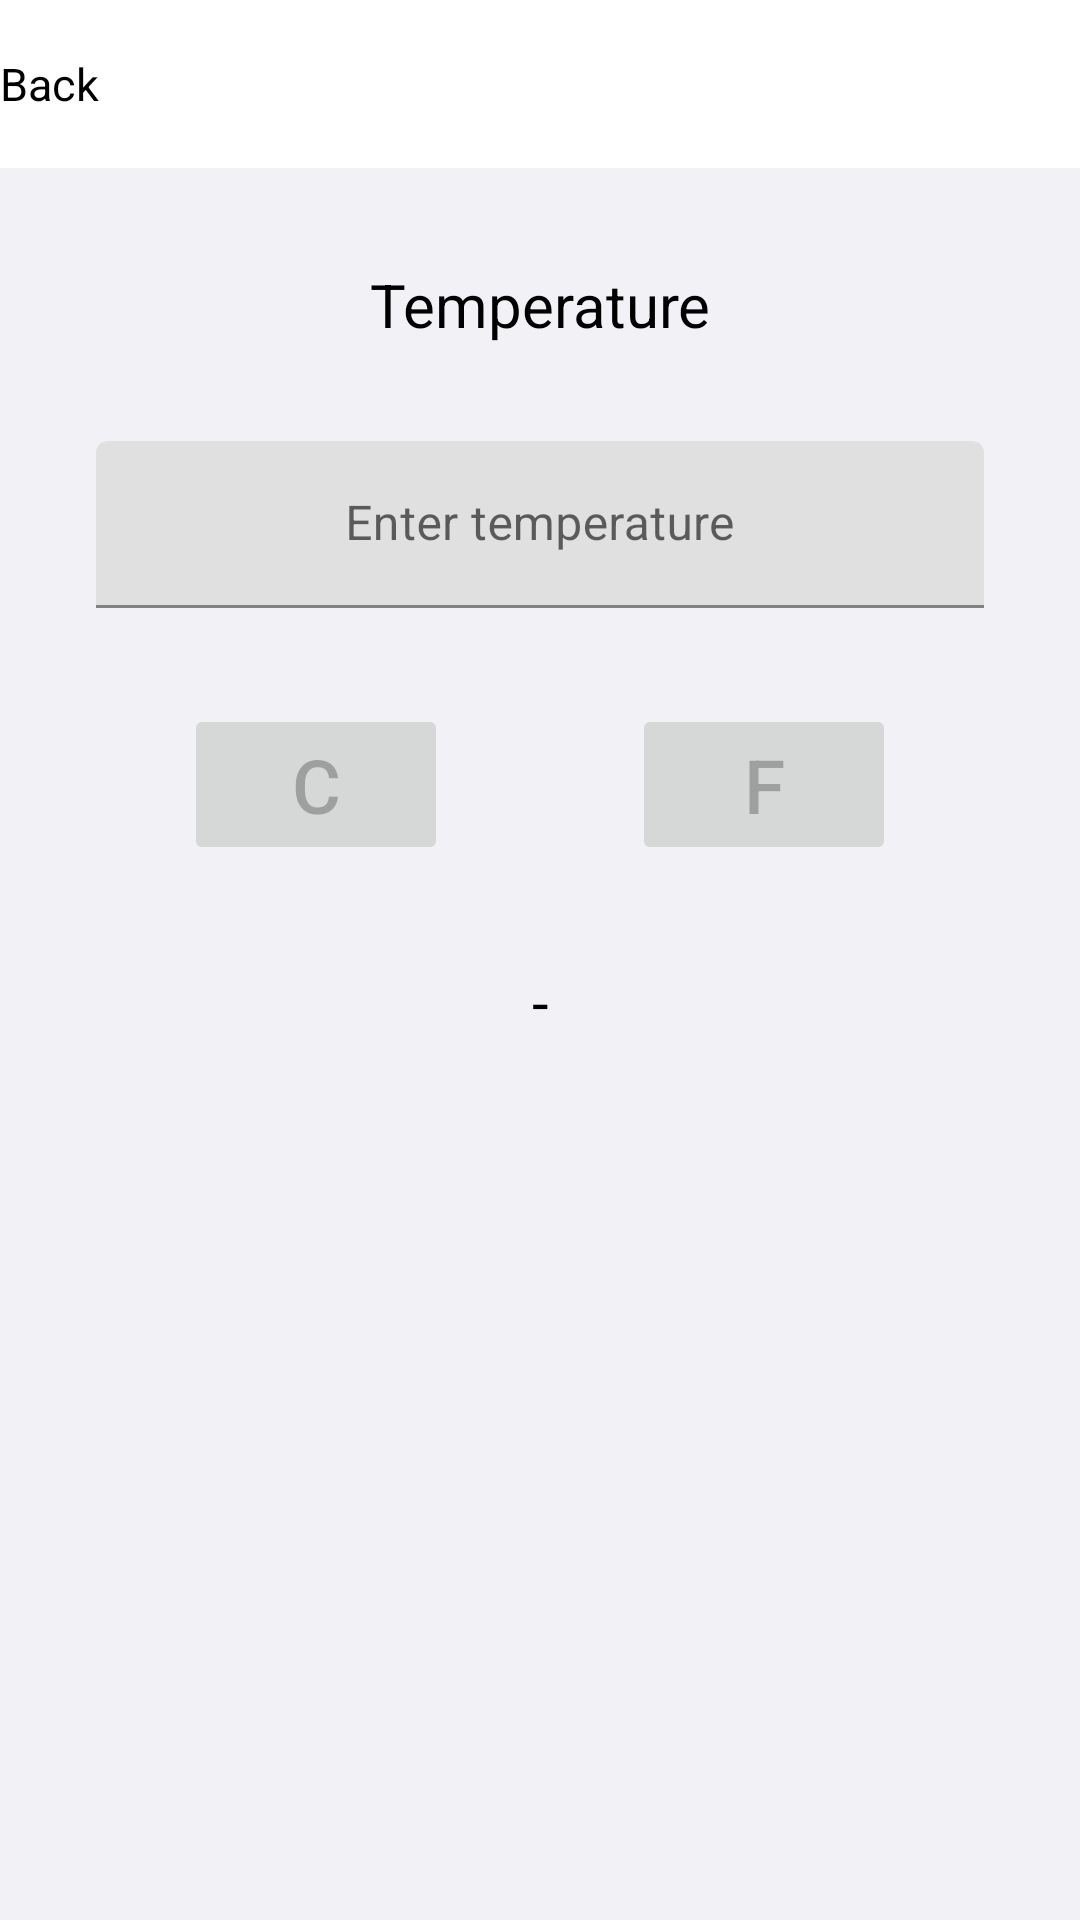

The Android layout XML behind this screen, and the referenced resources:
<!-- AndroidManifest.xml: application theme Theme.SoapCountry -->
<!-- res/layout/fragment_temperature.xml -->
<?xml version="1.0" encoding="utf-8"?>
<androidx.constraintlayout.widget.ConstraintLayout xmlns:android="http://schemas.android.com/apk/res/android"
    xmlns:app="http://schemas.android.com/apk/res-auto"
    xmlns:tools="http://schemas.android.com/tools"
    android:layout_width="match_parent"
    android:layout_height="match_parent"
    android:background="@color/background"
    tools:context=".ui.temperature.TemperatureFragment">

    <include
        android:id="@+id/toolbar_layout"
        layout="@layout/toolbar_title_back"
        app:layout_constraintEnd_toEndOf="parent"
        app:layout_constraintStart_toStartOf="parent"
        app:layout_constraintTop_toTopOf="parent" />

    <TextView
        android:id="@+id/textView3"
        android:layout_width="wrap_content"
        android:layout_height="wrap_content"
        android:layout_marginTop="32dp"
        android:text="@string/temperature"
        android:textColor="@color/black"
        android:textSize="20sp"
        app:layout_constraintEnd_toEndOf="parent"
        app:layout_constraintStart_toStartOf="parent"
        app:layout_constraintTop_toBottomOf="@+id/toolbar_layout" />

    <com.google.android.material.textfield.TextInputLayout
        android:id="@+id/input_temperature"
        android:layout_width="match_parent"
        android:layout_height="wrap_content"
        android:layout_marginStart="32dp"
        android:layout_marginTop="32dp"
        android:layout_marginEnd="32dp"
        android:hint="@string/enter_temperature"
        app:layout_constraintEnd_toEndOf="parent"
        app:layout_constraintStart_toStartOf="parent"
        app:layout_constraintTop_toBottomOf="@+id/textView3">

        <com.google.android.material.textfield.TextInputEditText
            android:inputType="number"
            android:layout_width="match_parent"
            android:layout_height="wrap_content"
            android:gravity="center" />

    </com.google.android.material.textfield.TextInputLayout>

    <Button
        android:enabled="false"
        android:id="@+id/btn_celcius"
        android:layout_width="wrap_content"
        android:layout_height="wrap_content"
        android:layout_marginTop="32dp"
        android:textSize="25sp"
        android:text="@string/c"
        app:layout_constraintEnd_toStartOf="@+id/btn_farenheit"
        app:layout_constraintHorizontal_bias="0.5"
        app:layout_constraintStart_toStartOf="parent"
        app:layout_constraintTop_toBottomOf="@+id/input_temperature" />

    <Button
        android:enabled="false"
        android:id="@+id/btn_farenheit"
        android:layout_width="wrap_content"
        android:layout_height="wrap_content"
        android:text="@string/f"
        android:textSize="25sp"
        app:layout_constraintEnd_toEndOf="parent"
        app:layout_constraintHorizontal_bias="0.5"
        app:layout_constraintStart_toEndOf="@+id/btn_celcius"
        app:layout_constraintTop_toTopOf="@+id/btn_celcius" />

    <TextView
        android:textColor="@color/black"
        android:textSize="20sp"
        android:id="@+id/tv_result"
        android:layout_width="wrap_content"
        android:layout_height="wrap_content"
        android:layout_marginTop="32dp"
        android:text="-"
        app:layout_constraintEnd_toEndOf="parent"
        app:layout_constraintStart_toStartOf="parent"
        app:layout_constraintTop_toBottomOf="@+id/btn_celcius" />

    <ProgressBar
        android:visibility="gone"
        android:id="@+id/progressBar3"
        style="?android:attr/progressBarStyle"
        android:layout_width="wrap_content"
        android:layout_height="wrap_content"
        app:layout_constraintBottom_toBottomOf="@+id/tv_result"
        app:layout_constraintEnd_toEndOf="@+id/tv_result"
        app:layout_constraintStart_toStartOf="@+id/tv_result"
        app:layout_constraintTop_toTopOf="@+id/tv_result" />
</androidx.constraintlayout.widget.ConstraintLayout>
<!-- res/layout/toolbar_title_back.xml (included above) -->
<?xml version="1.0" encoding="utf-8"?>
<com.google.android.material.appbar.AppBarLayout
    android:id="@+id/toolbar_layout"
    android:layout_width="match_parent"
    android:layout_height="?attr/actionBarSize"
    android:background="@color/white"
    android:theme="@style/ThemeOverlay.AppCompat.Dark.ActionBar"
    app:layout_constraintEnd_toEndOf="parent"
    app:layout_constraintStart_toStartOf="parent"
    app:layout_constraintTop_toTopOf="parent"
    xmlns:app="http://schemas.android.com/apk/res-auto"
    xmlns:android="http://schemas.android.com/apk/res/android">

    <androidx.appcompat.widget.Toolbar
        android:id="@+id/toolbar"
        android:layout_width="match_parent"
        android:layout_height="?attr/actionBarSize"
        android:paddingLeft="0dp"
        app:contentInsetLeft="0dp"
        app:contentInsetStart="0dp"
        app:contentInsetStartWithNavigation="0dp"
        app:layout_collapseMode="pin"
        app:titleMarginStart="16dp">

        <RelativeLayout
            android:layout_width="match_parent"
            android:layout_height="wrap_content">

            <LinearLayout
                android:id="@+id/backIconToolbar"
                android:layout_width="wrap_content"
                android:layout_height="match_parent"
                android:layout_alignParentLeft="true"
                android:orientation="horizontal">

                <ImageView
                    android:id="@+id/backImageView"
                    android:layout_width="wrap_content"
                    android:layout_height="match_parent"
                    android:layout_alignParentStart="true"
                    android:layout_centerVertical="true"
                    android:src="@drawable/ic_keyboard"
                    app:tint="@color/black" />

                <TextView
                    android:id="@+id/backTextToolbar"
                    android:layout_width="wrap_content"
                    android:layout_height="match_parent"
                    android:gravity="center_vertical"
                    android:text="Back"
                    android:textColor="@color/black"
                    android:textSize="15sp"
                    android:typeface="normal" />


            </LinearLayout>

            <TextView
                android:visibility="invisible"
                android:id="@+id/toolbarTitle"
                android:layout_width="wrap_content"
                android:layout_height="match_parent"
                android:layout_centerInParent="true"
                android:gravity="center_vertical"
                android:text="Toolbar title"
                android:textColor="@color/black"
                android:textSize="15sp"
                android:textStyle="bold"
                android:typeface="normal" />

            <TextView
                android:id="@+id/editToolbar"
                android:layout_width="wrap_content"
                android:layout_height="wrap_content"
                android:layout_marginRight="20dp"
                android:layout_alignParentEnd="true"
                android:layout_centerVertical="true"
                android:text="Editar"
                android:textColor="@color/black"
                android:visibility="gone"/>

            <LinearLayout
                android:id="@+id/statusToolbar"
                android:orientation="horizontal"
                android:layout_width="wrap_content"
                android:layout_height="match_parent"
                android:layout_alignParentRight="true"
                android:gravity="center"
                android:visibility="gone">

                <ImageView
                    android:id="@+id/imvStatus"
                    android:layout_width="16dp"
                    android:layout_height="16dp"
                    android:layout_marginRight="4dp"/>

                <TextView
                    android:id="@+id/tvStatus"
                    android:layout_width="wrap_content"
                    android:layout_height="wrap_content"
                    android:layout_centerInParent="true"
                    android:gravity="center_vertical"
                    android:text=""
                    android:textColor="@color/black"
                    android:textSize="10dp"
                    android:textStyle="bold"
                    android:typeface="normal"
                    android:layout_marginRight="8dp" />

            </LinearLayout>

            <ImageView
                android:id="@+id/reloadToolbar"
                android:layout_width="56dp"
                android:layout_height="30dp"
                android:layout_alignParentRight="true"
                android:layout_centerVertical="true"
                android:layout_marginRight="8dp"
                android:visibility="gone"
                app:tint="@color/black" />

            <TextView
                android:layout_width="wrap_content"
                android:layout_height="wrap_content"
                android:text=""
                android:layout_gravity="center"
                android:id="@+id/downloadToolbar"
                android:layout_alignParentRight="true"
                android:layout_centerVertical="true"
                android:layout_marginRight="16dp"
                android:visibility="gone"/>

            <ImageView
                android:id="@+id/shareQr"
                android:layout_width="56dp"
                android:layout_height="20dp"
                android:layout_alignParentRight="true"
                android:layout_centerVertical="true"
                android:layout_marginRight="8dp"
                android:visibility="gone"
                app:tint="@color/black" />

        </RelativeLayout>

    </androidx.appcompat.widget.Toolbar>

</com.google.android.material.appbar.AppBarLayout>
<!-- resources referenced by this layout -->
<resources>
  <color name="background">#F2F1F6</color>
  <color name="black">#FF000000</color>
  <color name="white">#FFFFFFFF</color>
  <string name="c">C</string>
  <string name="enter_temperature">Enter temperature</string>
  <string name="f">F</string>
  <string name="temperature">Temperature</string>
  <style name="Theme.SoapCountry" parent="Theme.MaterialComponents.DayNight.NoActionBar">
          
          <item name="colorPrimary">@color/purple_500</item>
          <item name="colorPrimaryVariant">@color/purple_700</item>
          <item name="colorOnPrimary">@color/white</item>
          
          <item name="colorSecondary">@color/teal_200</item>
          <item name="colorSecondaryVariant">@color/teal_700</item>
          <item name="colorOnSecondary">@color/black</item>
          
          <item name="android:statusBarColor" tools:targetApi="l">?attr/colorPrimaryVariant</item>
          
      </style>
  <color name="purple_500">#FF6200EE</color>
  <color name="purple_700">#FF3700B3</color>
  <color name="teal_200">#FF03DAC5</color>
  <color name="teal_700">#FF018786</color>
</resources>
